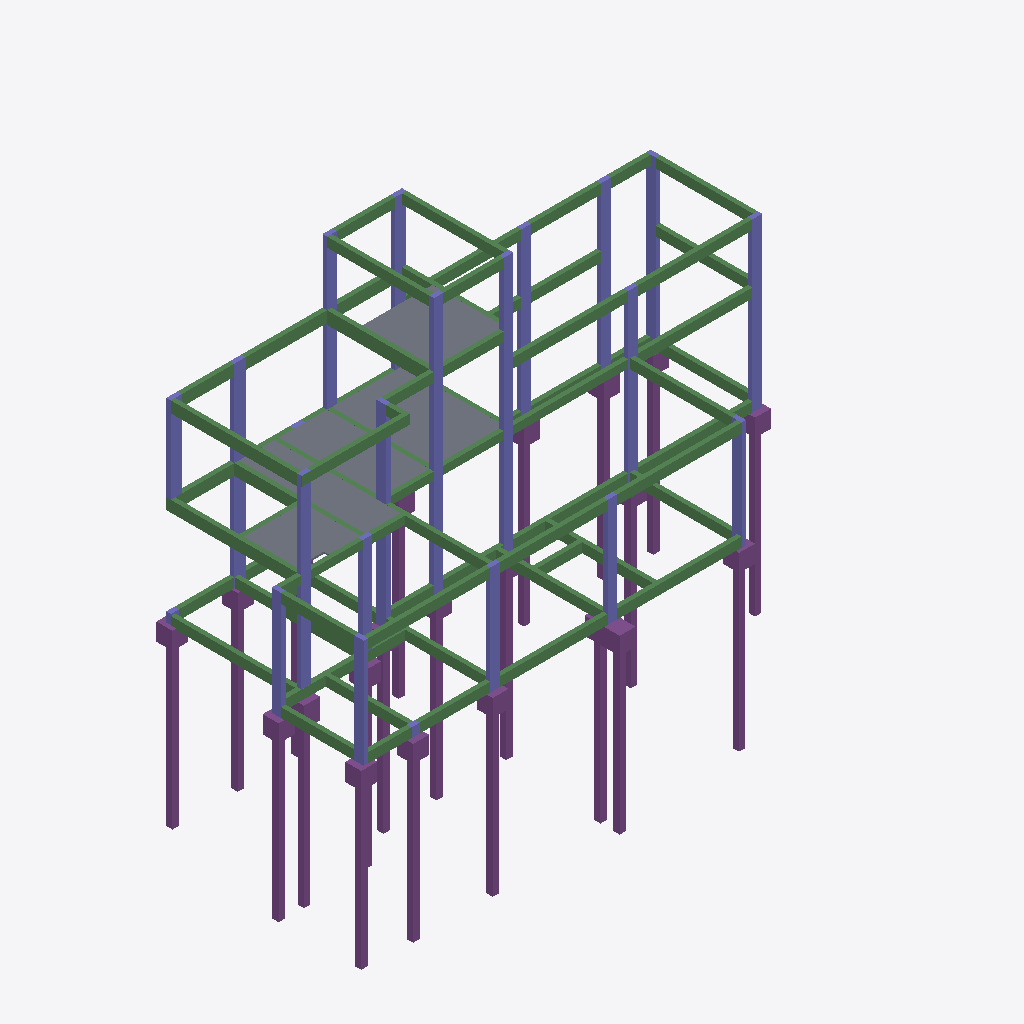
Isometric view of an IFC building model (IFC-SPF (STEP), schema IFC4, length unit centimetre), seen from the south-west, elements coloured by IFC class (only those large enough to see are counted): 89 beams (green), 48 columns (violet), 21 piles (purple), 19 footings (purple), 5 slabs (grey).
Extent 16.4 m × 7.7 m × 13.8 m (x, y, z). Storeys (4): Térreo at 0.00 m; Pav. Superior at 3.10 m; Pé Direito Duplo at 5.80 m; Cobertura at 7.80 m. Elements (195): 94 IfcBeam, 55 IfcColumn, 21 IfcPile, 20 IfcFooting, 5 IfcSlab.

HEADER;
FILE_DESCRIPTION(('IFC4'),'2;1');
FILE_NAME('','2023-05-09T21:47:15',(''),('',''),'','IfcPlusPlus','');
FILE_SCHEMA(('IFC4'));
ENDSEC;
DATA;
#21=IFCPROJECT('22JCKocjX0u9lBaPtIyaop',#26,'Projeto Estrutural David e Sharon',$,$,$,$,(#20),#15);
#33=IFCSITE('3cIEtALYfCigtoGES8JZSA',#26,$,$,$,#32,$,$,$,$,$,$,$,$);
#38=IFCBUILDING('29yLqGvgr6ZvS1w21Kdy7S',#26,$,$,$,#37,$,$,$,$,$,$);
#377=IFCBUILDINGSTOREY('2U5RkiiOrCOPnpshxDly_D',#26,'Térreo',$,$,#376,$,'Térreo',.ELEMENT.,0.0);
#4138=IFCBUILDINGSTOREY('21E8vpLWb8V8qosOX6_4mV',#26,'Pav. Superior',$,$,#4137,$,'Pav. Superior',.ELEMENT.,310.0);
#9711=IFCBUILDINGSTOREY('0tgQQK3lHEgQKCn1psJjy5',#26,'Pé Direito Duplo',$,$,#9710,$,'Pé Direito Duplo',.ELEMENT.,580.0);
#11523=IFCBUILDINGSTOREY('2_Cvp4dw16Kh1XIK1C45eP',#26,'Cobertura',$,$,#11522,$,'Cobertura',.ELEMENT.,780.0);
#8123=IFCSLAB('0UDtQHxhuHxPyBsCkArtZl',#26,'L3',$,$,#8122,#8136,$,.FLOOR.);
#10810=IFCSLAB('2IXN7nxgyHxPyBsCkArtZl',#26,'L1',$,$,#10809,#10823,$,.FLOOR.);
#7050=IFCSLAB('1mSwf4xiiHxPyBsCkArtZl',#26,'L2',$,$,#7049,#7063,$,.FLOOR.);
#5857=IFCSLAB('1mSwegxiiHxPyBsCkArtZl',#26,'L1',$,$,#5856,#5870,$,.FLOOR.);
#9196=IFCSLAB('055WP4xVuHxPyBsCkArtZl',#26,'L4',$,$,#9195,#9209,$,.FLOOR.);
#3673=IFCPILE('3fAFBStkeHxPy7sCkArtZl',#26,'E15-1',$,$,#3672,#3682,$,$,$);
#3487=IFCPILE('3fAFDwtkeHxPy7sCkArtZl',#26,'E1-1',$,$,#3486,#3496,$,$,$);
#3797=IFCPILE('3fAFDStkeHxPy7sCkArtZl',#26,'E19-1',$,$,#3796,#3806,$,$,$);
#3766=IFCPILE('3fAFBMtkeHxPy7sCkArtZl',#26,'E18-1',$,$,#3765,#3775,$,$,$);
#3828=IFCPILE('3fAFBytkeHxPy7sCkArtZl',#26,'E20-1',$,$,#3827,#3837,$,$,$);
#3890=IFCPILE('3fAFC4tkeHxPy7sCkArtZl',#26,'E21-2',$,$,#3889,#3899,$,$,$);
#3859=IFCPILE('3fAFC4tkeHxPy7sCkArtZl',#26,'E21-1',$,$,#3858,#3868,$,$,$);
#10066=IFCBEAM('17RiWOxhWHxPyBsCkArtZl',#26,'V5',$,$,#10065,#10079,$,$);
#3921=IFCPILE('3fAFBYtkeHxPy7sCkArtZl',#26,'E22-1',$,$,#3920,#3930,$,$,$);
#3952=IFCPILE('3fAFCatkeHxPy7sCkArtZl',#26,'E3-1',$,$,#3951,#3961,$,$,$);
#3704=IFCPILE('3fAFEEtkeHxPy7sCkArtZl',#26,'E16-1',$,$,#3703,#3713,$,$,$);
#5018=IFCBEAM('3BASjKxhaHxPyBsCkArtZl',#26,'V7',$,$,#5017,#5031,$,$);
#3642=IFCPILE('3fAFBmtkeHxPy7sCkArtZl',#26,'E14-1',$,$,#3641,#3651,$,$,$);
#5053=IFCBEAM('35ZkRIxhaHxPyBsCkArtZl',#26,'V7',$,$,#5052,#5066,$,$);
#3549=IFCPILE('3fAFDatkeHxPy7sCkArtZl',#26,'E11-1',$,$,#3548,#3558,$,$,$);
#3580=IFCPILE('3fAFCqtkeHxPy7sCkArtZl',#26,'E12-1',$,$,#3579,#3589,$,$,$);
#9856=IFCBEAM('35h4nFxiGHxPyBsCkArtZl',#26,'V10',$,$,#9855,#9869,$,$);
#4843=IFCBEAM('3a$$rTxgqHxPyBsCkArtZl',#26,'V5',$,$,#4842,#4856,$,$);
#3518=IFCPILE('3fAFCKtkeHxPy7sCkArtZl',#26,'E10-1',$,$,#3517,#3527,$,$,$);
#5088=IFCBEAM('32cB0yxhaHxPyBsCkArtZl',#26,'V7',$,$,#5087,#5101,$,$);
#1502=IFCBEAM('1Re4v7xhOHxPyBsCkArtZl',#26,'V7',$,$,#1501,#1515,$,$);
#1712=IFCBEAM('2yKZGRtYmHxPy7sCkArtZl',#26,'V9',$,$,#1711,#1725,$,$);
#4107=IFCPILE('3fAFBstkeHxPy7sCkArtZl',#26,'E9-1',$,$,#4106,#4116,$,$,$);
#11598=IFCBEAM('0jcITxtjOHxPy7sCkArtZl',#26,'V3',$,$,#11597,#11611,$,$);
#5527=IFCCOLUMN('01lYjftYWHxPy7sCkArtZl',#26,'P18',$,$,#5526,#5538,$,$);
#4563=IFCBEAM('1Xp_EVtYqHxPy7sCkArtZl',#26,'V15',$,$,#4562,#4576,$,$);
#4738=IFCBEAM('04vdKdxguHxPyBsCkArtZl',#26,'V4',$,$,#4737,#4751,$,$);
#10031=IFCBEAM('37NPPGw84HxPyBsCkArtZl',#26,'V4',$,$,#10030,#10044,$,$);
#11633=IFCBEAM('0d1fgltjOHxPy7sCkArtZl',#26,'V4',$,$,#11632,#11646,$,$);
#4014=IFCPILE('3fAFD8tkeHxPy7sCkArtZl',#26,'E6-1',$,$,#4013,#4023,$,$,$);
#5560=IFCCOLUMN('01lYkDtYWHxPy7sCkArtZl',#26,'P20',$,$,#5559,#5571,$,$);
#4045=IFCPILE('3fAFDEtkeHxPy7sCkArtZl',#26,'E7-1',$,$,#4044,#4054,$,$,$);
#5593=IFCCOLUMN('01lYkJtYWHxPy7sCkArtZl',#26,'P21',$,$,#5592,#5604,$,$);
#5428=IFCCOLUMN('01lYjltYWHxPy7sCkArtZl',#26,'P15',$,$,#5427,#5439,$,$);
#5395=IFCCOLUMN('01lYk1tYWHxPy7sCkArtZl',#26,'P14',$,$,#5394,#5406,$,$);
#5329=IFCCOLUMN('01lYkttYWHxPy7sCkArtZl',#26,'P12',$,$,#5328,#5340,$,$);
#9891=IFCBEAM('2qXJkStw8HxPy7sCkArtZl',#26,'V11',$,$,#9890,#9904,$,$);
#3611=IFCPILE('3fAFBetkeHxPy7sCkArtZl',#26,'E13-1',$,$,#3610,#3620,$,$,$);
#5626=IFCCOLUMN('01lYjrtYWHxPy7sCkArtZl',#26,'P22',$,$,#5625,#5637,$,$);
#1257=IFCBEAM('03s5trxgqHxPyBsCkArtZl',#26,'V4',$,$,#1256,#1270,$,$);
#9716=IFCBEAM('0DZitixhmHxPyBsCkArtZl',#26,'V1',$,$,#9715,#9729,$,$);
#10579=IFCCOLUMN('3uAxTxtYaHxPy7sCkArtZl',#26,'P2',$,$,#10578,#10590,$,$);
#5362=IFCCOLUMN('01lYjxtYWHxPy7sCkArtZl',#26,'P13',$,$,#5361,#5373,$,$);
#1012=IFCBEAM('2nc9aYxgqHxPyBsCkArtZl',#26,'V15',$,$,#1011,#1025,$,$);
#4076=IFCPILE('0U5HhgtkmHxPy7sCkArtZl',#26,'E8-1',$,$,#4075,#4085,$,$,$);
#5494=IFCCOLUMN('302KO1tiqHxPy7sCkArtZl',#26,'P17',$,$,#5493,#5505,$,$);
#10546=IFCCOLUMN('3uAxTrtYaHxPy7sCkArtZl',#26,'P16',$,$,#10545,#10557,$,$);
#10447=IFCCOLUMN('01lYkvtYWHxPy7sCkArtZl',#26,'P12',$,$,#10446,#10458,$,$);
#10414=IFCCOLUMN('0VzhlptYeHxPy7sCkArtZl',#26,'P11',$,$,#10413,#10425,$,$);
#5461=IFCCOLUMN('3mJCpgtYaHxPy7sCkArtZl',#26,'P16',$,$,#5460,#5472,$,$);
#1047=IFCBEAM('2PGIAktYmHxPy7sCkArtZl',#26,'V16',$,$,#1046,#1060,$,$);
#5791=IFCCOLUMN('0MlxzytkmHxPy7sCkArtZl',#26,'P8',$,$,#5790,#5802,$,$);
#5758=IFCCOLUMN('01lYlFtYWHxPy7sCkArtZl',#26,'P7',$,$,#5757,#5769,$,$);
#5296=IFCCOLUMN('1db19EtYWHxPy7sCkArtZl',#26,'P11',$,$,#5295,#5307,$,$);
#10136=IFCBEAM('1gcZ2axgyHxPyBsCkArtZl',#26,'V7',$,$,#10135,#10149,$,$);
#4423=IFCBEAM('01x1KIw84HxPyBsCkArtZl',#26,'V11',$,$,#4422,#4436,$,$);
#5824=IFCCOLUMN('01lYk7tYWHxPy7sCkArtZl',#26,'P9',$,$,#5823,#5835,$,$);
#1537=IFCBEAM('1ZRrpAxhOHxPyBsCkArtZl',#26,'V7',$,$,#1536,#1550,$,$);
#10612=IFCCOLUMN('0pjTmMtjSHxPy7sCkArtZl',#26,'P3',$,$,#10611,#10623,$,$);
#837=IFCBEAM('1MdVzDxhGHxPyBsCkArtZl',#26,'V12',$,$,#836,#850,$,$);
#4598=IFCBEAM('1DVtyLtYqHxPy7sCkArtZl',#26,'V16',$,$,#4597,#4611,$,$);
#9786=IFCBEAM('2$BqaRxiGHxPyBsCkArtZl',#26,'V10',$,$,#9785,#9799,$,$);
#10381=IFCCOLUMN('01lYkXtYWHxPy7sCkArtZl',#26,'P10',$,$,#10380,#10392,$,$);
#5659=IFCCOLUMN('1tDqFmtYmHxPy7sCkArtZl',#26,'P3',$,$,#5658,#5670,$,$);
#5193=IFCBEAM('3K31LZtwGHxPy7sCkArtZl',#26,'V9',$,$,#5192,#5206,$,$);
#5263=IFCCOLUMN('01lYkVtYWHxPy7sCkArtZl',#26,'P10',$,$,#5262,#5274,$,$);
#5123=IFCBEAM('1QcOUNtYqHxPy7sCkArtZl',#26,'V8',$,$,#5122,#5136,$,$);
#1677=IFCBEAM('0HKCXZtYmHxPy7sCkArtZl',#26,'V8',$,$,#1676,#1690,$,$);
#10276=IFCBEAM('3HjZ4qtw8HxPy7sCkArtZl',#26,'V9',$,$,#10275,#10289,$,$);
#10645=IFCCOLUMN('3uAxU1tYaHxPy7sCkArtZl',#26,'P5',$,$,#10644,#10656,$,$);
#1607=IFCBEAM('1Re4v3xhOHxPyBsCkArtZl',#26,'V7',$,$,#1606,#1620,$,$);
#3055=IFCFOOTING('3fAFC4tkeHxPy7sCkArtZl',#26,'P21',$,$,#3054,#3064,$,$);
#10311=IFCBEAM('3HjZ4ttw8HxPy7sCkArtZl',#26,'V9',$,$,#10310,#10324,$,$);
#4668=IFCBEAM('0r5WTpwFWHxPyBsCkArtZl',#26,'V2',$,$,#4667,#4681,$,$);
#1222=IFCBEAM('0HUa81xgqHxPyBsCkArtZl',#26,'V4',$,$,#1221,#1235,$,$);
#872=IFCBEAM('2fqt9Au6OHxPy7sCkArtZl',#26,'V13',$,$,#871,#885,$,$);
#11668=IFCCOLUMN('0VzhlrtYeHxPy7sCkArtZl',#26,'P11',$,$,#11667,#11679,$,$);
#4318=IFCBEAM('0XUDCPxhGHxPyBsCkArtZl',#26,'V10',$,$,#4317,#4331,$,$);
#627=IFCBEAM('0CGmBbtkiHxPy7sCkArtZl',#26,'V10',$,$,#626,#640,$,$);
#11767=IFCCOLUMN('01lYlDtYWHxPy7sCkArtZl',#26,'P6',$,$,#11766,#11778,$,$);
#11701=IFCCOLUMN('01lYkxtYWHxPy7sCkArtZl',#26,'P12',$,$,#11700,#11712,$,$);
#4143=IFCBEAM('2qOBWAxj0HxPyBsCkArtZl',#26,'V1',$,$,#4142,#4156,$,$);
#11563=IFCBEAM('0USu8JtjOHxPy7sCkArtZl',#26,'V2',$,$,#11562,#11576,$,$);
#9996=IFCBEAM('3ev1Sntw8HxPy7sCkArtZl',#26,'V3',$,$,#9995,#10009,$,$);
#5228=IFCBEAM('3$lwqVxVqHxPyBsCkArtZl',#26,'V9',$,$,#5227,#5241,$,$);
#10480=IFCCOLUMN('2qXJjhtw8HxPy7sCkArtZl',#26,'P13',$,$,#10479,#10491,$,$);
#10744=IFCCOLUMN('2qXJk9tw8HxPy7sCkArtZl',#26,'P8',$,$,#10743,#10755,$,$);
#10513=IFCCOLUMN('2qXJjjtw8HxPy7sCkArtZl',#26,'P14',$,$,#10512,#10524,$,$);
#10711=IFCCOLUMN('2qXJjxtw8HxPy7sCkArtZl',#26,'P7',$,$,#10710,#10722,$,$);
#11528=IFCBEAM('0hRMjXtjOHxPy7sCkArtZl',#26,'V1',$,$,#11527,#11541,$,$);
#9751=IFCBEAM('0BzkthxhmHxPyBsCkArtZl',#26,'V1',$,$,#9750,#9764,$,$);
#11734=IFCCOLUMN('3uAxU3tYaHxPy7sCkArtZl',#26,'P5',$,$,#11733,#11745,$,$);
#557=IFCBEAM('1cK8vnxjCHxPyBsCkArtZl',#26,'V1',$,$,#556,#570,$,$);
#10777=IFCCOLUMN('2qXJjltw8HxPy7sCkArtZl',#26,'P9',$,$,#10776,#10788,$,$);
#942=IFCBEAM('1ZRrq4xhOHxPyBsCkArtZl',#26,'V14',$,$,#941,#955,$,$);
#4808=IFCBEAM('0FcTdMu6KHxPy7sCkArtZl',#26,'V4',$,$,#4807,#4821,$,$);
#9926=IFCBEAM('0BzktlxhmHxPyBsCkArtZl',#26,'V2',$,$,#9925,#9939,$,$);
#802=IFCBEAM('1MdVzLxhGHxPyBsCkArtZl',#26,'V12',$,$,#801,#815,$,$);
#2893=IFCFOOTING('3fAFBMtkeHxPy7sCkArtZl',#26,'P18',$,$,#2892,#2902,$,$);
#9961=IFCBEAM('3ev18Ttw8HxPy7sCkArtZl',#26,'V3',$,$,#9960,#9974,$,$);
#1642=IFCBEAM('1ZRrpDxhOHxPyBsCkArtZl',#26,'V7',$,$,#1641,#1655,$,$);
#3001=IFCFOOTING('3fAFBytkeHxPy7sCkArtZl',#26,'P20',$,$,#3000,#3010,$,$);
#2731=IFCFOOTING('3fAFBStkeHxPy7sCkArtZl',#26,'P15',$,$,#2730,#2740,$,$);
#2947=IFCFOOTING('3fAFDStkeHxPy7sCkArtZl',#26,'P19',$,$,#2946,#2956,$,$);
#1572=IFCBEAM('1Re4u$xhOHxPyBsCkArtZl',#26,'V7',$,$,#1571,#1585,$,$);
#1467=IFCBEAM('2h0kNTtkiHxPy7sCkArtZl',#26,'V6',$,$,#1466,#1480,$,$);
#10346=IFCBEAM('3HjZ4wtw8HxPy7sCkArtZl',#26,'V9',$,$,#10345,#10359,$,$);
#2407=IFCFOOTING('3fAFDwtkeHxPy7sCkArtZl',#26,'P1',$,$,#2406,#2416,$,$);
#417=IFCBEAM('1cK8wSxjCHxPyBsCkArtZl',#26,'V1',$,$,#416,#430,$,$);
#3109=IFCFOOTING('3fAFBYtkeHxPy7sCkArtZl',#26,'P22',$,$,#3108,#3118,$,$);
#9821=IFCBEAM('2$BqaVxiGHxPyBsCkArtZl',#26,'V10',$,$,#9820,#9834,$,$);
#2677=IFCFOOTING('3fAFBmtkeHxPy7sCkArtZl',#26,'P14',$,$,#2676,#2686,$,$);
#1187=IFCBEAM('03s5tJxgqHxPyBsCkArtZl',#26,'V4',$,$,#1186,#1200,$,$);
#10171=IFCBEAM('1gcZ2XxgyHxPyBsCkArtZl',#26,'V7',$,$,#10170,#10184,$,$);
#662=IFCBEAM('0310zYxhGHxPyBsCkArtZl',#26,'V11',$,$,#661,#675,$,$);
#4773=IFCBEAM('0FcTdCu6KHxPy7sCkArtZl',#26,'V4',$,$,#4772,#4786,$,$);
#1152=IFCBEAM('03s5tRxgqHxPyBsCkArtZl',#26,'V4',$,$,#1151,#1165,$,$);
#3983=IFCPILE('2_4Dwdxi4HxPyBsCkArtZl',#26,'E4-1',$,$,#3982,#3992,$,$,$);
#697=IFCBEAM('0310zWxhGHxPyBsCkArtZl',#26,'V11',$,$,#696,#710,$,$);
#3163=IFCFOOTING('3fAFCatkeHxPy7sCkArtZl',#26,'P3',$,$,#3162,#3172,$,$);
#3735=IFCPILE('3fAFE8tkeHxPy7sCkArtZl',#26,'E17-1',$,$,#3734,#3744,$,$,$);
#2785=IFCFOOTING('3fAFEEtkeHxPy7sCkArtZl',#26,'P16',$,$,#2784,#2794,$,$);
#1362=IFCBEAM('1YCtEew84HxPyBsCkArtZl',#26,'V5',$,$,#1361,#1375,$,$);
#3379=IFCFOOTING('0U5HhgtkmHxPy7sCkArtZl',#26,'P8',$,$,#3378,#3388,$,$);
#4913=IFCBEAM('01x1M4w84HxPyBsCkArtZl',#26,'V6',$,$,#4912,#4926,$,$);
#1292=IFCBEAM('0HUa84xgqHxPyBsCkArtZl',#26,'V4',$,$,#1291,#1305,$,$);
#3325=IFCFOOTING('3fAFDEtkeHxPy7sCkArtZl',#26,'P7',$,$,#3324,#3334,$,$);
#4458=IFCBEAM('1mSwdaxiiHxPyBsCkArtZl',#26,'V12',$,$,#4457,#4471,$,$);
#4878=IFCBEAM('3xMruTxVqHxPyBsCkArtZl',#26,'V6',$,$,#4877,#4891,$,$);
#4493=IFCBEAM('2WzT6ExhKHxPyBsCkArtZl',#26,'V13',$,$,#4492,#4506,$,$);
#2839=IFCFOOTING('3fAFE8tkeHxPy7sCkArtZl',#26,'P17',$,$,#2838,#2848,$,$);
#1327=IFCBEAM('0CGm9itkiHxPy7sCkArtZl',#26,'V5',$,$,#1326,#1340,$,$);
#10241=IFCBEAM('1gcZE2xgyHxPyBsCkArtZl',#26,'V8',$,$,#10240,#10254,$,$);
#907=IFCBEAM('39ngHwu6OHxPy7sCkArtZl',#26,'V13',$,$,#906,#920,$,$);
#4983=IFCBEAM('3mcKtMw80HxPyBsCkArtZl',#26,'V6',$,$,#4982,#4996,$,$);
#1397=IFCBEAM('0CGm9ltkiHxPy7sCkArtZl',#26,'V5',$,$,#1396,#1410,$,$);
#10678=IFCCOLUMN('01lYlBtYWHxPy7sCkArtZl',#26,'P6',$,$,#10677,#10689,$,$);
#4703=IFCBEAM('3meExLxhKHxPyBsCkArtZl',#26,'V3',$,$,#4702,#4716,$,$);
#4178=IFCBEAM('2qOBWixj0HxPyBsCkArtZl',#26,'V1',$,$,#4177,#4191,$,$);
#4528=IFCBEAM('2ONcjYxhaHxPyBsCkArtZl',#26,'V14',$,$,#4527,#4541,$,$);
#1432=IFCBEAM('3ynuFDtkeHxPy7sCkArtZl',#26,'V5',$,$,#1431,#1445,$,$);
#977=IFCBEAM('1Re4utxhOHxPyBsCkArtZl',#26,'V14',$,$,#976,#990,$,$);
#3433=IFCFOOTING('3fAFBstkeHxPy7sCkArtZl',#26,'P9',$,$,#3432,#3442,$,$);
#4353=IFCBEAM('0S_yf_xhGHxPyBsCkArtZl',#26,'V10',$,$,#4352,#4366,$,$);
#10101=IFCBEAM('37NO5vw84HxPyBsCkArtZl',#26,'V6',$,$,#10100,#10114,$,$);
#10206=IFCBEAM('1gcZE5xgyHxPyBsCkArtZl',#26,'V8',$,$,#10205,#10219,$,$);
#4948=IFCBEAM('3jVPw_w80HxPyBsCkArtZl',#26,'V6',$,$,#4947,#4961,$,$);
#3271=IFCFOOTING('3fAFD8tkeHxPy7sCkArtZl',#26,'P6',$,$,#3270,#3280,$,$);
#2515=IFCFOOTING('3fAFDatkeHxPy7sCkArtZl',#26,'P11',$,$,#2514,#2524,$,$);
#2623=IFCFOOTING('3fAFBetkeHxPy7sCkArtZl',#26,'P13',$,$,#2622,#2632,$,$);
#522=IFCBEAM('1cK8vwxjCHxPyBsCkArtZl',#26,'V1',$,$,#521,#535,$,$);
#592=IFCBEAM('1cK8wcxjCHxPyBsCkArtZl',#26,'V1',$,$,#591,#605,$,$);
#4633=IFCBEAM('0HwJuAtx4HxPy7sCkArtZl',#26,'V2',$,$,#4632,#4646,$,$);
#2044=IFCCOLUMN('3fAFBMtkeHxPy7sCkArtZl',#26,'P18',$,$,#2043,#2055,$,$);
#2569=IFCFOOTING('3fAFCqtkeHxPy7sCkArtZl',#26,'P12',$,$,#2568,#2578,$,$);
#2077=IFCCOLUMN('3fAFDStkeHxPy7sCkArtZl',#26,'P19',$,$,#2076,#2088,$,$);
#1747=IFCCOLUMN('3fAFDwtkeHxPy7sCkArtZl',#26,'P1',$,$,#1746,#1758,$,$);
#4283=IFCBEAM('2qOBWWxj0HxPyBsCkArtZl',#26,'V1',$,$,#4282,#4296,$,$);
#1912=IFCCOLUMN('3fAFBmtkeHxPy7sCkArtZl',#26,'P14',$,$,#1911,#1923,$,$);
#2110=IFCCOLUMN('3fAFBytkeHxPy7sCkArtZl',#26,'P20',$,$,#2109,#2121,$,$);
#1945=IFCCOLUMN('3fAFBStkeHxPy7sCkArtZl',#26,'P15',$,$,#1944,#1956,$,$);
#2143=IFCCOLUMN('3fAFC4tkeHxPy7sCkArtZl',#26,'P21',$,$,#2142,#2154,$,$);
#1082=IFCBEAM('0310_RxhGHxPyBsCkArtZl',#26,'V3',$,$,#1081,#1095,$,$);
#1780=IFCCOLUMN('3fAFCKtkeHxPy7sCkArtZl',#26,'P10',$,$,#1779,#1791,$,$);
#1813=IFCCOLUMN('3fAFDatkeHxPy7sCkArtZl',#26,'P11',$,$,#1812,#1824,$,$);
#4388=IFCBEAM('01x1KGw84HxPyBsCkArtZl',#26,'V11',$,$,#4387,#4401,$,$);
#4248=IFCBEAM('2qOBWQxj0HxPyBsCkArtZl',#26,'V1',$,$,#4247,#4261,$,$);
#1846=IFCCOLUMN('3fAFCqtkeHxPy7sCkArtZl',#26,'P12',$,$,#1845,#1857,$,$);
#4213=IFCBEAM('2qOBWIxj0HxPyBsCkArtZl',#26,'V1',$,$,#4212,#4226,$,$);
#452=IFCBEAM('1cK8wIxjCHxPyBsCkArtZl',#26,'V1',$,$,#451,#465,$,$);
#2461=IFCFOOTING('3fAFCKtkeHxPy7sCkArtZl',#26,'P10',$,$,#2460,#2470,$,$);
#2176=IFCCOLUMN('3fAFBYtkeHxPy7sCkArtZl',#26,'P22',$,$,#2175,#2187,$,$);
#5692=IFCCOLUMN('2Fs8$NxiGHxPyBsCkArtZl',#26,'P4',$,$,#5691,#5703,$,$);
#1117=IFCBEAM('03s5tZxgqHxPyBsCkArtZl',#26,'V4',$,$,#1116,#1130,$,$);
#2308=IFCCOLUMN('3fAFDEtkeHxPy7sCkArtZl',#26,'P7',$,$,#2307,#2319,$,$);
#2341=IFCCOLUMN('0U5HhgtkmHxPy7sCkArtZl',#26,'P8',$,$,#2340,#2352,$,$);
#2209=IFCCOLUMN('3fAFCatkeHxPy7sCkArtZl',#26,'P3',$,$,#2208,#2220,$,$);
ENDSEC;
